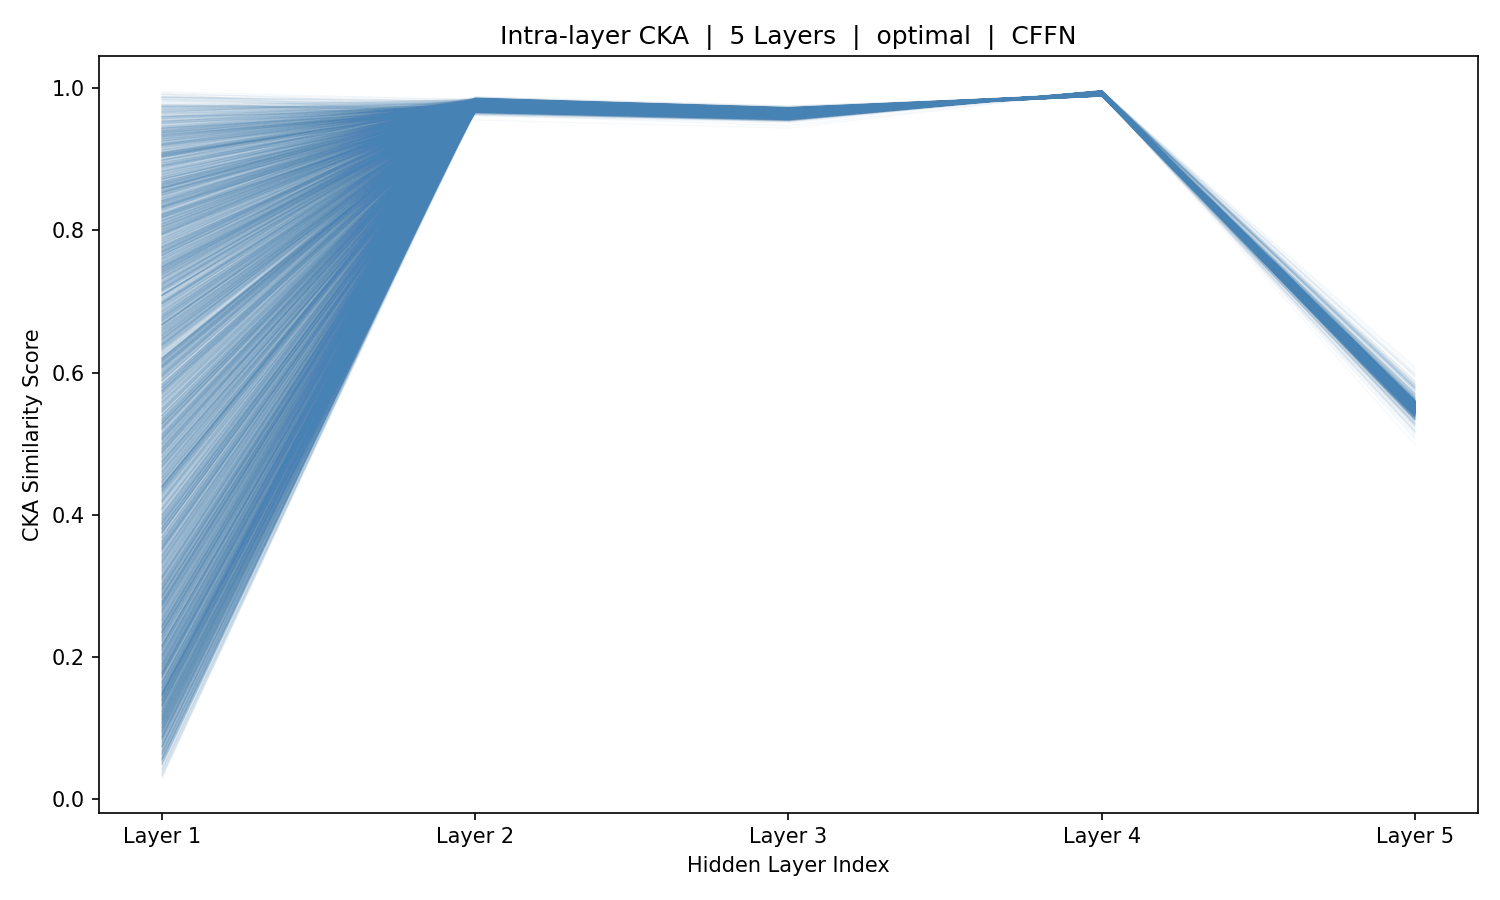

Source data for this figure (header and first rows):
sample_idx, Layer_1, Layer_2, Layer_3, Layer_4, Layer_5
0, 0.8759, 0.9765, 0.9645, 0.9938, 0.5546
1, 0.6168, 0.9767, 0.9642, 0.994, 0.5545
2, 0.5999, 0.9744, 0.9626, 0.9942, 0.554
3, 0.7107, 0.9728, 0.9617, 0.9945, 0.553
4, 0.7816, 0.973, 0.9617, 0.9944, 0.554
5, 0.7972, 0.9732, 0.9619, 0.9943, 0.5543
6, 0.7366, 0.9736, 0.962, 0.9943, 0.5551
7, 0.7723, 0.9734, 0.9621, 0.9943, 0.5531
8, 0.9253, 0.9735, 0.9624, 0.9942, 0.5536
9, 0.4573, 0.9749, 0.9632, 0.9939, 0.555
10, 0.1129, 0.9742, 0.9622, 0.9942, 0.5539
11, 0.05671, 0.973, 0.9615, 0.9943, 0.5539
12, 0.137, 0.9716, 0.9607, 0.9945, 0.5539
13, 0.07319, 0.9722, 0.9614, 0.9943, 0.5547
14, 0.2735, 0.9732, 0.9621, 0.9942, 0.5564
15, 0.4226, 0.9738, 0.9623, 0.9941, 0.5547
16, 0.3405, 0.9735, 0.962, 0.9942, 0.5544
17, 0.872, 0.9732, 0.9617, 0.9941, 0.5543
18, 0.9747, 0.9732, 0.9619, 0.9941, 0.556
19, 0.96, 0.9727, 0.9614, 0.9941, 0.556
20, 0.9173, 0.9733, 0.962, 0.9938, 0.5574
21, 0.6111, 0.9728, 0.9618, 0.9941, 0.5577
22, 0.1896, 0.9739, 0.9628, 0.9939, 0.5576
23, 0.06044, 0.9738, 0.9626, 0.9938, 0.5574
24, 0.2162, 0.9752, 0.9636, 0.9938, 0.5573
25, 0.4359, 0.9749, 0.9634, 0.9939, 0.5568
26, 0.3872, 0.9751, 0.9633, 0.994, 0.555
27, 0.3704, 0.9744, 0.9629, 0.9939, 0.5558
28, 0.3247, 0.9745, 0.9628, 0.994, 0.5563
29, 0.2023, 0.9741, 0.9624, 0.994, 0.557
30, 0.6682, 0.9739, 0.9622, 0.994, 0.5548
31, 0.9521, 0.9746, 0.9628, 0.9938, 0.5562
32, 0.8106, 0.9731, 0.9617, 0.9941, 0.5563
33, 0.4804, 0.9721, 0.9614, 0.9941, 0.5556
34, 0.208, 0.9733, 0.9625, 0.9939, 0.5575
35, 0.5361, 0.9745, 0.9633, 0.9938, 0.5574
36, 0.8464, 0.9755, 0.9638, 0.9938, 0.5562
37, 0.3527, 0.975, 0.9631, 0.9939, 0.5559
38, 0.3337, 0.9741, 0.9622, 0.994, 0.5546
39, 0.8166, 0.9735, 0.9616, 0.9941, 0.5549
40, 0.9607, 0.9728, 0.9613, 0.9942, 0.5565
41, 0.9543, 0.9724, 0.9609, 0.9938, 0.5576
42, 0.9164, 0.974, 0.9625, 0.9936, 0.5594
43, 0.6985, 0.9727, 0.9617, 0.9939, 0.5579
44, 0.3261, 0.974, 0.9631, 0.9935, 0.5568
45, 0.1377, 0.9743, 0.963, 0.9935, 0.557
46, 0.04035, 0.9758, 0.9642, 0.9935, 0.5562
47, 0.2245, 0.9735, 0.962, 0.9942, 0.5563
48, 0.4148, 0.9722, 0.9609, 0.9947, 0.5515
49, 0.548, 0.9725, 0.9613, 0.9942, 0.5558
50, 0.6711, 0.9735, 0.9623, 0.9939, 0.5571
51, 0.719, 0.9754, 0.9634, 0.994, 0.5548
52, 0.5444, 0.9741, 0.9625, 0.9941, 0.5545
53, 0.6928, 0.9731, 0.9618, 0.9944, 0.5532
54, 0.6811, 0.974, 0.9625, 0.9941, 0.5558
55, 0.3097, 0.9738, 0.9621, 0.994, 0.5567
56, 0.1223, 0.9743, 0.9626, 0.9941, 0.5556
57, 0.1337, 0.9742, 0.9627, 0.994, 0.5565
58, 0.09703, 0.9732, 0.9619, 0.9941, 0.5557
59, 0.222, 0.9737, 0.9625, 0.9939, 0.5562
... 5,366 more rows
